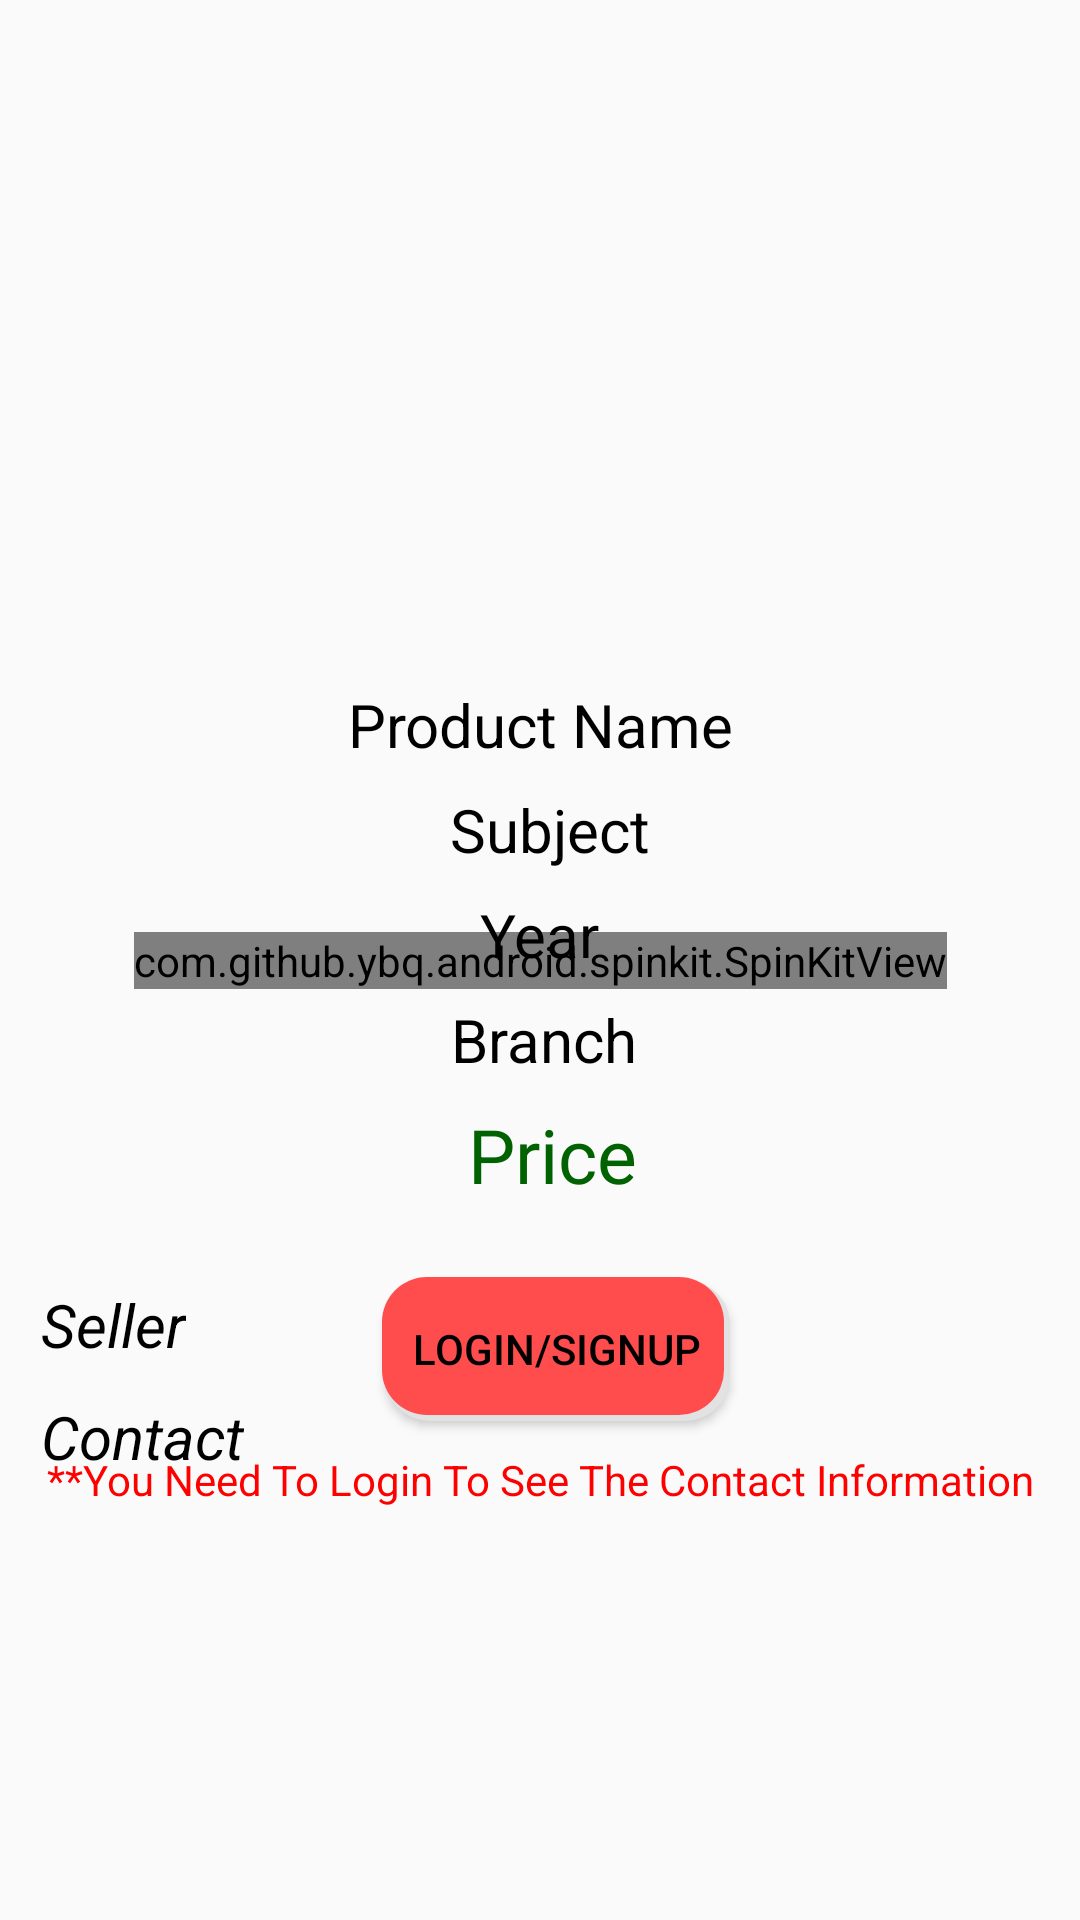

Here is an Android app screen rendered from its layout file. Give the layout XML and the strings, colors and styles it references.
<!-- AndroidManifest.xml: application theme AppTheme -->
<!-- res/layout/activity_products_details.xml -->
<?xml version="1.0" encoding="utf-8"?>
<androidx.constraintlayout.widget.ConstraintLayout xmlns:android="http://schemas.android.com/apk/res/android"
    xmlns:app="http://schemas.android.com/apk/res-auto"
    xmlns:tools="http://schemas.android.com/tools"
    android:layout_width="match_parent"
    android:layout_height="match_parent"
    tools:context=".ProductsDetails">


    <com.github.ybq.android.spinkit.SpinKitView
        android:id="@+id/detailsSpin"
        style="@style/SpinKitView.Large.Circle"
        android:layout_width="wrap_content"
        android:layout_height="wrap_content"
        android:layout_gravity="center"

        app:SpinKit_Color="@color/red"
        app:layout_constraintBottom_toBottomOf="parent"
        app:layout_constraintEnd_toEndOf="parent"
        app:layout_constraintStart_toStartOf="parent"
        app:layout_constraintTop_toTopOf="parent" />










    <ImageView
        android:id="@+id/imageView2"
        android:layout_width="200dp"

        android:layout_height="200dp"
        android:layout_marginTop="8dp"
        app:layout_constraintEnd_toEndOf="parent"
        app:layout_constraintHorizontal_bias="0.497"
        app:layout_constraintStart_toStartOf="parent"
        app:layout_constraintTop_toTopOf="parent" />


    <Button
        android:id="@+id/loginDetails"
        android:layout_width="wrap_content"
        android:layout_height="wrap_content"
        android:layout_marginTop="24dp"
        android:background="@drawable/button_back"
        android:paddingLeft="10dp"


        android:paddingRight="10dp"
        android:text="Login/SignUp"
        app:layout_constraintEnd_toEndOf="parent"
        app:layout_constraintHorizontal_bias="0.522"
        app:layout_constraintStart_toStartOf="parent"
        app:layout_constraintTop_toBottomOf="@+id/pricedetails" />

    <TextView
        android:layout_width="wrap_content"
        android:layout_height="wrap_content"
        android:text="**You Need To Login To See The Contact Information"
        android:textColor="@color/red"
        android:id="@+id/notloginText"

        app:layout_constraintBottom_toBottomOf="parent"
        app:layout_constraintEnd_toEndOf="parent"
        app:layout_constraintStart_toStartOf="parent"
        app:layout_constraintTop_toBottomOf="@+id/loginDetails"
        app:layout_constraintVertical_bias="0.069" />

    <TextView
        android:id="@+id/textView5"
        android:layout_width="wrap_content"

        android:layout_height="wrap_content"
        android:layout_marginTop="8dp"

        android:text="Subject"
        android:textColor="@color/black"
        android:textSize="20sp"
        app:layout_constraintEnd_toEndOf="parent"
        app:layout_constraintHorizontal_bias="0.511"
        app:layout_constraintStart_toStartOf="parent"
        app:layout_constraintTop_toBottomOf="@+id/textView11" />

    <TextView
        android:id="@+id/textView6"
        android:layout_width="wrap_content"

        android:layout_height="wrap_content"
        android:layout_marginTop="8dp"

        android:text="Year"

        android:textColor="@color/black"
        android:textSize="20sp"
        app:layout_constraintEnd_toEndOf="parent"
        app:layout_constraintStart_toStartOf="parent"
        app:layout_constraintTop_toBottomOf="@+id/textView5" />


    <TextView
        android:id="@+id/textView7"
        android:layout_width="wrap_content"
        android:layout_height="wrap_content"

        android:layout_marginTop="8dp"
        android:text="Branch"


        android:textColor="@color/black"
        android:textSize="20sp"
        app:layout_constraintEnd_toEndOf="parent"
        app:layout_constraintHorizontal_bias="0.505"
        app:layout_constraintStart_toStartOf="parent"
        app:layout_constraintTop_toBottomOf="@+id/textView6" />


    <TextView
        android:id="@+id/textView11"
        android:layout_width="wrap_content"
        android:layout_height="wrap_content"
        android:layout_marginTop="20dp"
        android:text="Product Name"
        android:textColor="@color/black"
        android:textSize="20sp"
        app:layout_constraintEnd_toEndOf="parent"
        app:layout_constraintHorizontal_bias="0.501"
        app:layout_constraintStart_toStartOf="parent"
        app:layout_constraintTop_toBottomOf="@+id/imageView2" />

    <TextView
        android:id="@+id/pricedetails"
        android:layout_width="wrap_content"

        android:layout_height="wrap_content"

        android:layout_marginTop="8dp"

        android:text="Price"
        android:textColor="#006200"
        android:textSize="25sp"
        app:layout_constraintEnd_toEndOf="parent"
        app:layout_constraintHorizontal_bias="0.514"
        app:layout_constraintStart_toStartOf="parent"
        app:layout_constraintTop_toBottomOf="@+id/textView7" />

    <TextView
        android:id="@+id/textView8"
        android:layout_width="wrap_content"

        android:layout_height="wrap_content"
        android:layout_marginTop="68dp"
        android:text="Seller"

        android:textColor="@color/black"
        android:textSize="20sp"
        android:textStyle="italic"
        app:layout_constraintEnd_toEndOf="parent"
        app:layout_constraintHorizontal_bias="0.044"
        app:layout_constraintStart_toStartOf="parent"
        app:layout_constraintTop_toBottomOf="@+id/textView7" />

    <TextView
        android:id="@+id/sellerContact"
        android:layout_width="wrap_content"

        android:layout_height="wrap_content"

        android:layout_marginTop="8dp"
        android:text="Contact"

        android:textColor="@color/black"
        android:textSize="20sp"


        android:textStyle="italic"
        app:layout_constraintBottom_toBottomOf="parent"
        app:layout_constraintEnd_toEndOf="parent"
        app:layout_constraintHorizontal_bias="0.047"
        app:layout_constraintStart_toStartOf="parent"
        app:layout_constraintTop_toBottomOf="@+id/textView8"
        app:layout_constraintVertical_bias="0.016" />

</androidx.constraintlayout.widget.ConstraintLayout>
<!-- resources referenced by this layout -->
<resources>
  <color name="black">#000000</color>
  <color name="red">#ff0000</color>
  <!-- drawable button_back (drawable) -->
  <?xml version="1.0" encoding="utf-8"?>
  <layer-list xmlns:android="http://schemas.android.com/apk/res/android">
      
      <item android:left="1dp" android:top="1dp">
          <shape>
              <solid android:color="#e2e2e2" />
              <corners android:radius="15dp" />
          </shape>
      </item>
      
      <item android:bottom="2dp" android:right="2dp">
  
          <shape>
              <solid android:color="#ff4d4d" />
              <corners android:radius="15dp" />
          </shape>
      </item>
  
  </layer-list>
  <style name="AppTheme" parent="Theme.AppCompat.Light">
          
          <item name="colorPrimary">@color/red</item>
          <item name="colorPrimaryDark">@color/white</item>
          <item name="android:contentInsetEnd">0dp</item>
          <item name="android:contentInsetStart">0dp</item>
          <item name="android:textColorPrimary">@color/black</item>
          <item name="colorAccent">@color/red</item>
      </style>
  <color name="white">#ffffff</color>
</resources>
